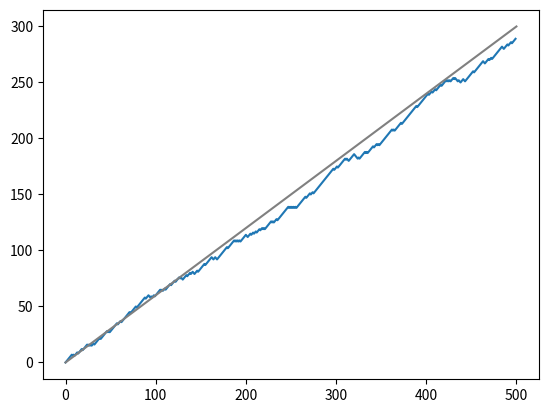

Python code for this plot:
import matplotlib.pyplot as plt
import numpy as np


# Set the number of time steps and the time step size
num_steps = 500 

# Set the probability : random value from a prob list 
prob = [-1,1,1,1,1] # p = 0.8
#prob = [-1,1] # p= 0.5 

# Generate the Random walk by random for num_steps times
random_w = [0]
for i in range (1,num_steps) :
    # Add the random value to list of random variable : random_w
    random_w.append(random_w[i-1] + np.random.choice(prob))

# Plot the Random walk
plt.plot(random_w)

# Draw the mean or expected value line : 𝑎+𝑡(2𝑝−1)
startline = random_w[0] # a
mean = 2*0.8 -1 # 2p -1
plt.plot((0,num_steps),(startline,startline + num_steps*(mean)) ,color = 'grey')

plt.show()
